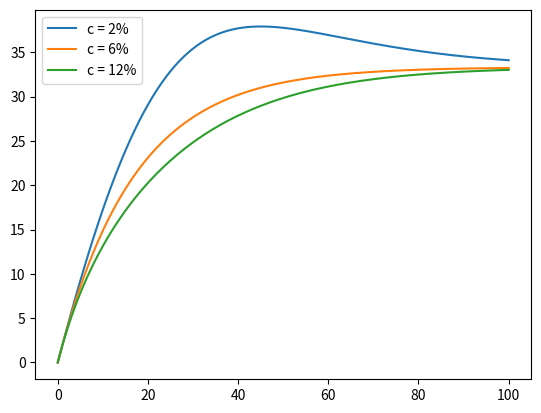

This chart was generated by the following Python code:
# a possible solution:

import numpy as np
import matplotlib.pyplot as plt

F = 1000

n = 100
m = 2
N = m*n
periods = np.arange(N+1)
years = periods/m

def volatility(c, N):
    if N == 0: return 0.

    C = F * c/m * np.ones(N)
    C[-1] += F

    rp = .06/m
    ii = np.arange(1, len(C)+1)

    return -(np.dot(-C*ii, (1+rp)**(-ii-1)))/(np.dot(C, (1+rp)**(-ii)))
volatility = np.vectorize(volatility)

plt.figure()
plt.plot(
    years, volatility(.02, periods),
    years, volatility(.06, periods),
    years, volatility(.12, periods))
plt.legend((
        'c = 2%',
        'c = 6%',
        'c = 12%'
    ), loc='best')
plt.show()
